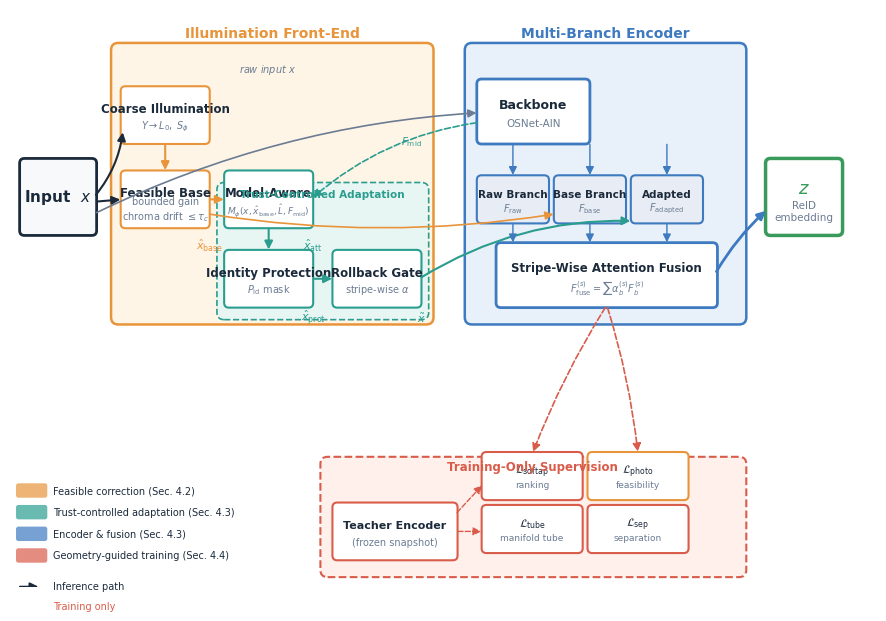

Here is the Python script that generated this plot:
#!/usr/bin/env python3
"""Draw RIFT pipeline architecture diagram (Figure 2) for ACM MM paper.

This is a vector-quality block diagram showing the inference path and
training-only supervision, matching Section 4 of the paper.

Run:  python tools/draw_fig2_pipeline.py
"""

from __future__ import annotations
from pathlib import Path

import matplotlib
matplotlib.use("Agg")
import matplotlib.pyplot as plt
from matplotlib.patches import FancyBboxPatch, FancyArrowPatch
import matplotlib.patches as mpatches
import numpy as np

OUT = Path("docs/figures/rift_paper_20260325/final")
OUT.mkdir(parents=True, exist_ok=True)

# ---------------------------------------------------------------------------
# Color Palette
# ---------------------------------------------------------------------------
C = {
    "ink":       "#1B2A3B",
    "amber":     "#E8943A",    # illumination front-end
    "amber_bg":  "#FFF5E6",
    "teal":      "#2A9D8F",    # trust mechanisms
    "teal_bg":   "#E8F6F3",
    "blue":      "#3D7ABF",    # encoder
    "blue_bg":   "#E8F0FA",
    "red":       "#D95C4A",    # training-only / geometry
    "red_bg":    "#FFF0EC",
    "green":     "#3A9A5C",    # output
    "slate":     "#6B7C93",
    "light":     "#F7F9FB",
    "white":     "#FFFFFF",
    "purple":    "#7B5DAA",    # losses
}


def _rc():
    plt.rcParams.update({
        "font.family": "DejaVu Sans",
        "font.size": 9,
        "figure.facecolor": "white",
        "savefig.facecolor": "white",
    })


# ---------------------------------------------------------------------------
# Drawing primitives
# ---------------------------------------------------------------------------

def _box(ax, x, y, w, h, label, sublabel="",
         fc="white", ec="#1B2A3B", lw=1.5, fontsize=9, sub_fontsize=7.5,
         label_color="#1B2A3B", sub_color="#6B7C93",
         rounding=0.02, alpha=1.0, zorder=3, style="round"):
    """Draw a rounded box with title and optional subtitle."""
    box = FancyBboxPatch(
        (x, y), w, h,
        boxstyle=f"{style},pad=0.01,rounding_size={rounding}",
        facecolor=fc, edgecolor=ec, linewidth=lw, alpha=alpha, zorder=zorder,
    )
    ax.add_patch(box)
    if sublabel:
        ax.text(x + w/2, y + h*0.62, label, ha="center", va="center",
                fontsize=fontsize, fontweight="bold", color=label_color, zorder=zorder+1)
        ax.text(x + w/2, y + h*0.30, sublabel, ha="center", va="center",
                fontsize=sub_fontsize, color=sub_color, zorder=zorder+1,
                linespacing=1.3)
    else:
        ax.text(x + w/2, y + h/2, label, ha="center", va="center",
                fontsize=fontsize, fontweight="bold", color=label_color, zorder=zorder+1)
    return box


def _region(ax, x, y, w, h, label="", fc="#F7F9FB", ec="#CCCCCC",
            lw=1.2, ls="-", fontsize=8, label_color="#6B7C93",
            label_pos="top", zorder=0):
    """Draw a background region with optional label."""
    box = FancyBboxPatch(
        (x, y), w, h,
        boxstyle="round,pad=0.01,rounding_size=0.03",
        facecolor=fc, edgecolor=ec, linewidth=lw, linestyle=ls, zorder=zorder,
    )
    ax.add_patch(box)
    if label:
        if label_pos == "top":
            ax.text(x + w/2, y + h + 0.02, label, ha="center", va="bottom",
                    fontsize=fontsize, fontweight="bold", color=label_color, zorder=1)
        elif label_pos == "top-left":
            ax.text(x + 0.02, y + h - 0.02, label, ha="left", va="top",
                    fontsize=fontsize, fontweight="bold", color=label_color, zorder=1)


def _arrow(ax, x0, y0, x1, y1, color="#1B2A3B", lw=1.5, style="-|>",
           ls="-", rad=0.0, ms=12, zorder=5):
    """Draw a fancy arrow."""
    arrow = FancyArrowPatch(
        (x0, y0), (x1, y1),
        arrowstyle=style, mutation_scale=ms, linewidth=lw,
        color=color, linestyle=ls,
        connectionstyle=f"arc3,rad={rad}",
        zorder=zorder,
    )
    ax.add_patch(arrow)


def _text(ax, x, y, s, fontsize=8, color="#1B2A3B", **kw):
    ax.text(x, y, s, fontsize=fontsize, color=color,
            ha=kw.get("ha", "center"), va=kw.get("va", "center"),
            fontweight=kw.get("fw", "normal"), zorder=kw.get("zorder", 6),
            fontstyle=kw.get("fs", "normal"))


def draw_fig2():
    _rc()
    fig, ax = plt.subplots(figsize=(15, 7.5))
    ax.set_xlim(-0.05, 3.55)
    ax.set_ylim(-0.55, 1.85)
    ax.set_aspect("equal")
    ax.axis("off")

    # ===================================================================
    # REGION BACKGROUNDS
    # ===================================================================

    # Illumination front-end region
    _region(ax, 0.38, 0.55, 1.32, 1.15,
            "Illumination Front-End",
            fc=C["amber_bg"], ec=C["amber"], lw=1.8,
            fontsize=10, label_color=C["amber"])

    # Trust-controlled adaptation region
    _region(ax, 0.82, 0.57, 0.86, 0.55,
            "", fc=C["teal_bg"], ec=C["teal"], lw=1.2, ls="--")
    _text(ax, 1.25, 1.08, "Trust-Controlled Adaptation",
          fontsize=7.5, color=C["teal"], fw="bold")

    # Encoder region
    _region(ax, 1.85, 0.55, 1.15, 1.15,
            "Multi-Branch Encoder",
            fc=C["blue_bg"], ec=C["blue"], lw=1.8,
            fontsize=10, label_color=C["blue"])

    # Training-only region (dashed)
    _region(ax, 1.25, -0.50, 1.75, 0.48,
            "", fc=C["red_bg"], ec=C["red"], lw=1.5, ls="--")
    _text(ax, 2.12, -0.05, "Training-Only Supervision",
          fontsize=8.5, color=C["red"], fw="bold")

    # ===================================================================
    # INPUT
    # ===================================================================
    _box(ax, 0.0, 0.92, 0.30, 0.30, "Input  $x$", "",
         fc=C["light"], ec=C["ink"], fontsize=11, lw=2.0)

    # ===================================================================
    # ILLUMINATION FRONT-END (Section 4.2)
    # ===================================================================

    bw, bh = 0.35, 0.22  # standard box size

    # Coarse illumination
    _box(ax, 0.42, 1.30, bw, bh,
         "Coarse Illumination", "$Y \\to L_0,\\; S_\\phi$",
         fc=C["white"], ec=C["amber"], fontsize=8.5, sub_fontsize=7)

    # Feasible base correction
    _box(ax, 0.42, 0.95, bw, bh,
         "Feasible Base", "bounded gain\nchroma drift $\\leq \\tau_c$",
         fc=C["white"], ec=C["amber"], fontsize=8.5, sub_fontsize=7)
    _text(ax, 0.78, 0.87, "$\\hat{x}_{\\mathrm{base}}$",
          fontsize=8, color=C["amber"], fw="bold")

    # Model-aware refinement
    _box(ax, 0.85, 0.95, bw, bh,
         "Model-Aware", "$M_\\phi(x, \\hat{x}_{\\mathrm{base}}, \\hat{L}, F_{\\mathrm{mid}})$",
         fc=C["white"], ec=C["teal"], fontsize=8.5, sub_fontsize=6.5)
    _text(ax, 1.21, 0.87, "$\\hat{x}_{\\mathrm{att}}$",
          fontsize=8, color=C["teal"], fw="bold")

    # Identity protection
    _box(ax, 0.85, 0.62, bw, bh,
         "Identity Protection", "$P_{\\mathrm{id}}$ mask",
         fc=C["white"], ec=C["teal"], fontsize=8.5, sub_fontsize=7)
    _text(ax, 1.21, 0.57, "$\\hat{x}_{\\mathrm{prot}}$",
          fontsize=8, color=C["teal"], fw="bold")

    # Rollback gate
    _box(ax, 1.30, 0.62, bw, bh,
         "Rollback Gate", "stripe-wise $\\alpha$",
         fc=C["white"], ec=C["teal"], fontsize=8.5, sub_fontsize=7)
    _text(ax, 1.66, 0.57, "$\\tilde{x}$",
          fontsize=8, color=C["teal"], fw="bold")

    # ===================================================================
    # ENCODER (Section 4.3 continued)
    # ===================================================================

    branch_w, branch_h = 0.28, 0.18

    # Backbone
    _box(ax, 1.90, 1.30, 0.45, 0.25,
         "Backbone", "OSNet-AIN",
         fc=C["white"], ec=C["blue"], fontsize=9, sub_fontsize=7.5, lw=2.0)

    # Three branches
    _box(ax, 1.90, 0.97, branch_w, branch_h,
         "Raw Branch", "$F_{\\mathrm{raw}}$",
         fc="#E8EDF5", ec=C["blue"], fontsize=7.5, sub_fontsize=7)

    _box(ax, 2.22, 0.97, branch_w, branch_h,
         "Base Branch", "$F_{\\mathrm{base}}$",
         fc="#E8EDF5", ec=C["blue"], fontsize=7.5, sub_fontsize=7)

    _box(ax, 2.54, 0.97, branch_w, branch_h,
         "Adapted", "$F_{\\mathrm{adapted}}$",
         fc="#E8EDF5", ec=C["blue"], fontsize=7.5, sub_fontsize=7)

    # Stripe-wise attention fusion
    _box(ax, 1.98, 0.62, 0.90, 0.25,
         "Stripe-Wise Attention Fusion",
         "$F^{(s)}_{\\mathrm{fuse}} = \\sum \\alpha^{(s)}_b F^{(s)}_b$",
         fc=C["white"], ec=C["blue"], fontsize=8.5, sub_fontsize=7, lw=2.0)

    # ===================================================================
    # OUTPUT
    # ===================================================================
    _box(ax, 3.10, 0.92, 0.30, 0.30, "$z$", "ReID\nembedding",
         fc=C["white"], ec=C["green"], fontsize=13, sub_fontsize=7.5,
         label_color=C["green"], lw=2.5)

    # ===================================================================
    # TRAINING-ONLY (Section 4.4)
    # ===================================================================

    # Teacher encoder (frozen)
    _box(ax, 1.30, -0.43, 0.50, 0.22,
         "Teacher Encoder", "(frozen snapshot)",
         fc=C["white"], ec=C["red"], fontsize=8, sub_fontsize=7,
         lw=1.5)

    # Losses
    loss_y = -0.40
    _box(ax, 1.92, loss_y, 0.40, 0.18,
         "$\\mathcal{L}_{\\mathrm{tube}}$", "manifold tube",
         fc=C["white"], ec=C["red"], fontsize=8, sub_fontsize=6.5)

    _box(ax, 2.36, loss_y, 0.40, 0.18,
         "$\\mathcal{L}_{\\mathrm{sep}}$", "separation",
         fc=C["white"], ec=C["red"], fontsize=8, sub_fontsize=6.5)

    _box(ax, 1.92, -0.18, 0.40, 0.18,
         "$\\mathcal{L}_{\\mathrm{softap}}$", "ranking",
         fc=C["white"], ec=C["red"], fontsize=8, sub_fontsize=6.5)

    _box(ax, 2.36, -0.18, 0.40, 0.18,
         "$\\mathcal{L}_{\\mathrm{photo}}$", "feasibility",
         fc=C["white"], ec=C["amber"], fontsize=8, sub_fontsize=6.5)

    # ===================================================================
    # ARROWS – Main inference flow
    # ===================================================================

    # Input → Coarse illumination
    _arrow(ax, 0.30, 1.07, 0.42, 1.35, color=C["ink"], rad=0.15)

    # Input → Feasible base (direct path)
    _arrow(ax, 0.30, 1.05, 0.42, 1.06, color=C["ink"])

    # Input → Backbone (raw branch – long horizontal)
    _arrow(ax, 0.30, 1.00, 1.90, 1.42, color=C["slate"], rad=-0.10, lw=1.2)
    _text(ax, 1.02, 1.60, "raw input $x$",
          fontsize=7, color=C["slate"], fs="italic")

    # Coarse → Feasible base
    _arrow(ax, 0.595, 1.30, 0.595, 1.17, color=C["amber"])

    # Feasible base → Model-aware refinement
    _arrow(ax, 0.77, 1.06, 0.85, 1.06, color=C["amber"])

    # Model-aware refinement → Identity protection
    _arrow(ax, 1.025, 0.95, 1.025, 0.84, color=C["teal"])

    # Identity protection → Rollback gate
    _arrow(ax, 1.20, 0.73, 1.30, 0.73, color=C["teal"])

    # Rollback gate → Adapted branch (input to encoder)
    _arrow(ax, 1.65, 0.73, 2.54, 0.97, color=C["teal"], rad=-0.15)

    # Feasible base → Base branch
    _arrow(ax, 0.77, 1.00, 2.22, 1.00, color=C["amber"], lw=1.2, rad=0.08)

    # Backbone → three branches (vertical arrows down)
    for bx in [2.04, 2.36, 2.68]:
        _arrow(ax, bx, 1.30, bx, 1.15, color=C["blue"], lw=1.0)

    # Three branches → Fusion
    for bx in [2.04, 2.36, 2.68]:
        _arrow(ax, bx, 0.97, bx, 0.87, color=C["blue"], lw=1.0)

    # Fusion → Output z
    _arrow(ax, 2.88, 0.75, 3.10, 1.02, color=C["blue"], rad=-0.08, lw=2.0)

    # F_mid feedback: Backbone → Model-aware refinement
    _arrow(ax, 1.90, 1.38, 1.20, 1.06, color=C["teal"], ls="--", lw=1.2, rad=0.15)
    _text(ax, 1.62, 1.30, "$F_{\\mathrm{mid}}$",
          fontsize=7.5, color=C["teal"], fw="bold", fs="italic")

    # ===================================================================
    # ARROWS – Training-only paths (dashed)
    # ===================================================================

    # Encoder output → Losses
    _arrow(ax, 2.43, 0.62, 2.12, 0.0, color=C["red"], ls="--", lw=1.2, rad=0.05)
    _arrow(ax, 2.43, 0.62, 2.56, 0.0, color=C["red"], ls="--", lw=1.2, rad=-0.05)

    # Teacher → Losses
    _arrow(ax, 1.80, -0.32, 1.92, -0.32, color=C["red"], ls="--", lw=1.0)
    _arrow(ax, 1.80, -0.25, 1.92, -0.12, color=C["red"], ls="--", lw=1.0)

    # ===================================================================
    # LEGEND
    # ===================================================================
    legend_x, legend_y = -0.02, -0.15
    legend_items = [
        (C["amber"],  "Feasible correction (Sec. 4.2)"),
        (C["teal"],   "Trust-controlled adaptation (Sec. 4.3)"),
        (C["blue"],   "Encoder & fusion (Sec. 4.3)"),
        (C["red"],    "Geometry-guided training (Sec. 4.4)"),
    ]
    for i, (color, label) in enumerate(legend_items):
        y_pos = legend_y - i * 0.09
        ax.add_patch(FancyBboxPatch(
            (legend_x, y_pos - 0.025), 0.12, 0.05,
            boxstyle="round,pad=0.005,rounding_size=0.01",
            facecolor=color, edgecolor="none", alpha=0.7, zorder=5))
        _text(ax, legend_x + 0.15, y_pos, label,
              fontsize=7, color=C["ink"], ha="left")

    # Inference vs training legend
    _arrow(ax, legend_x, legend_y - 0.40, legend_x + 0.10, legend_y - 0.40,
           color=C["ink"], lw=1.5)
    _text(ax, legend_x + 0.15, legend_y - 0.40, "Inference path",
          fontsize=7, color=C["ink"], ha="left")

    _arrow(ax, legend_x, legend_y - 0.48, legend_x + 0.10, legend_y - 0.48,
           color=C["red"], lw=1.2, ls="--")
    _text(ax, legend_x + 0.15, legend_y - 0.48, "Training only",
          fontsize=7, color=C["red"], ha="left")

    # ===================================================================
    # SAVE
    # ===================================================================
    for ext in ("png", "pdf", "svg"):
        try:
            fig.savefig(OUT / f"fig2_pipeline.{ext}", dpi=350, bbox_inches="tight")
        except PermissionError:
            print(f"[WARN] Could not write {ext}")
    plt.close(fig)
    print(f"[Fig2] → {OUT}/fig2_pipeline.{{png,pdf,svg}}")


if __name__ == "__main__":
    draw_fig2()
